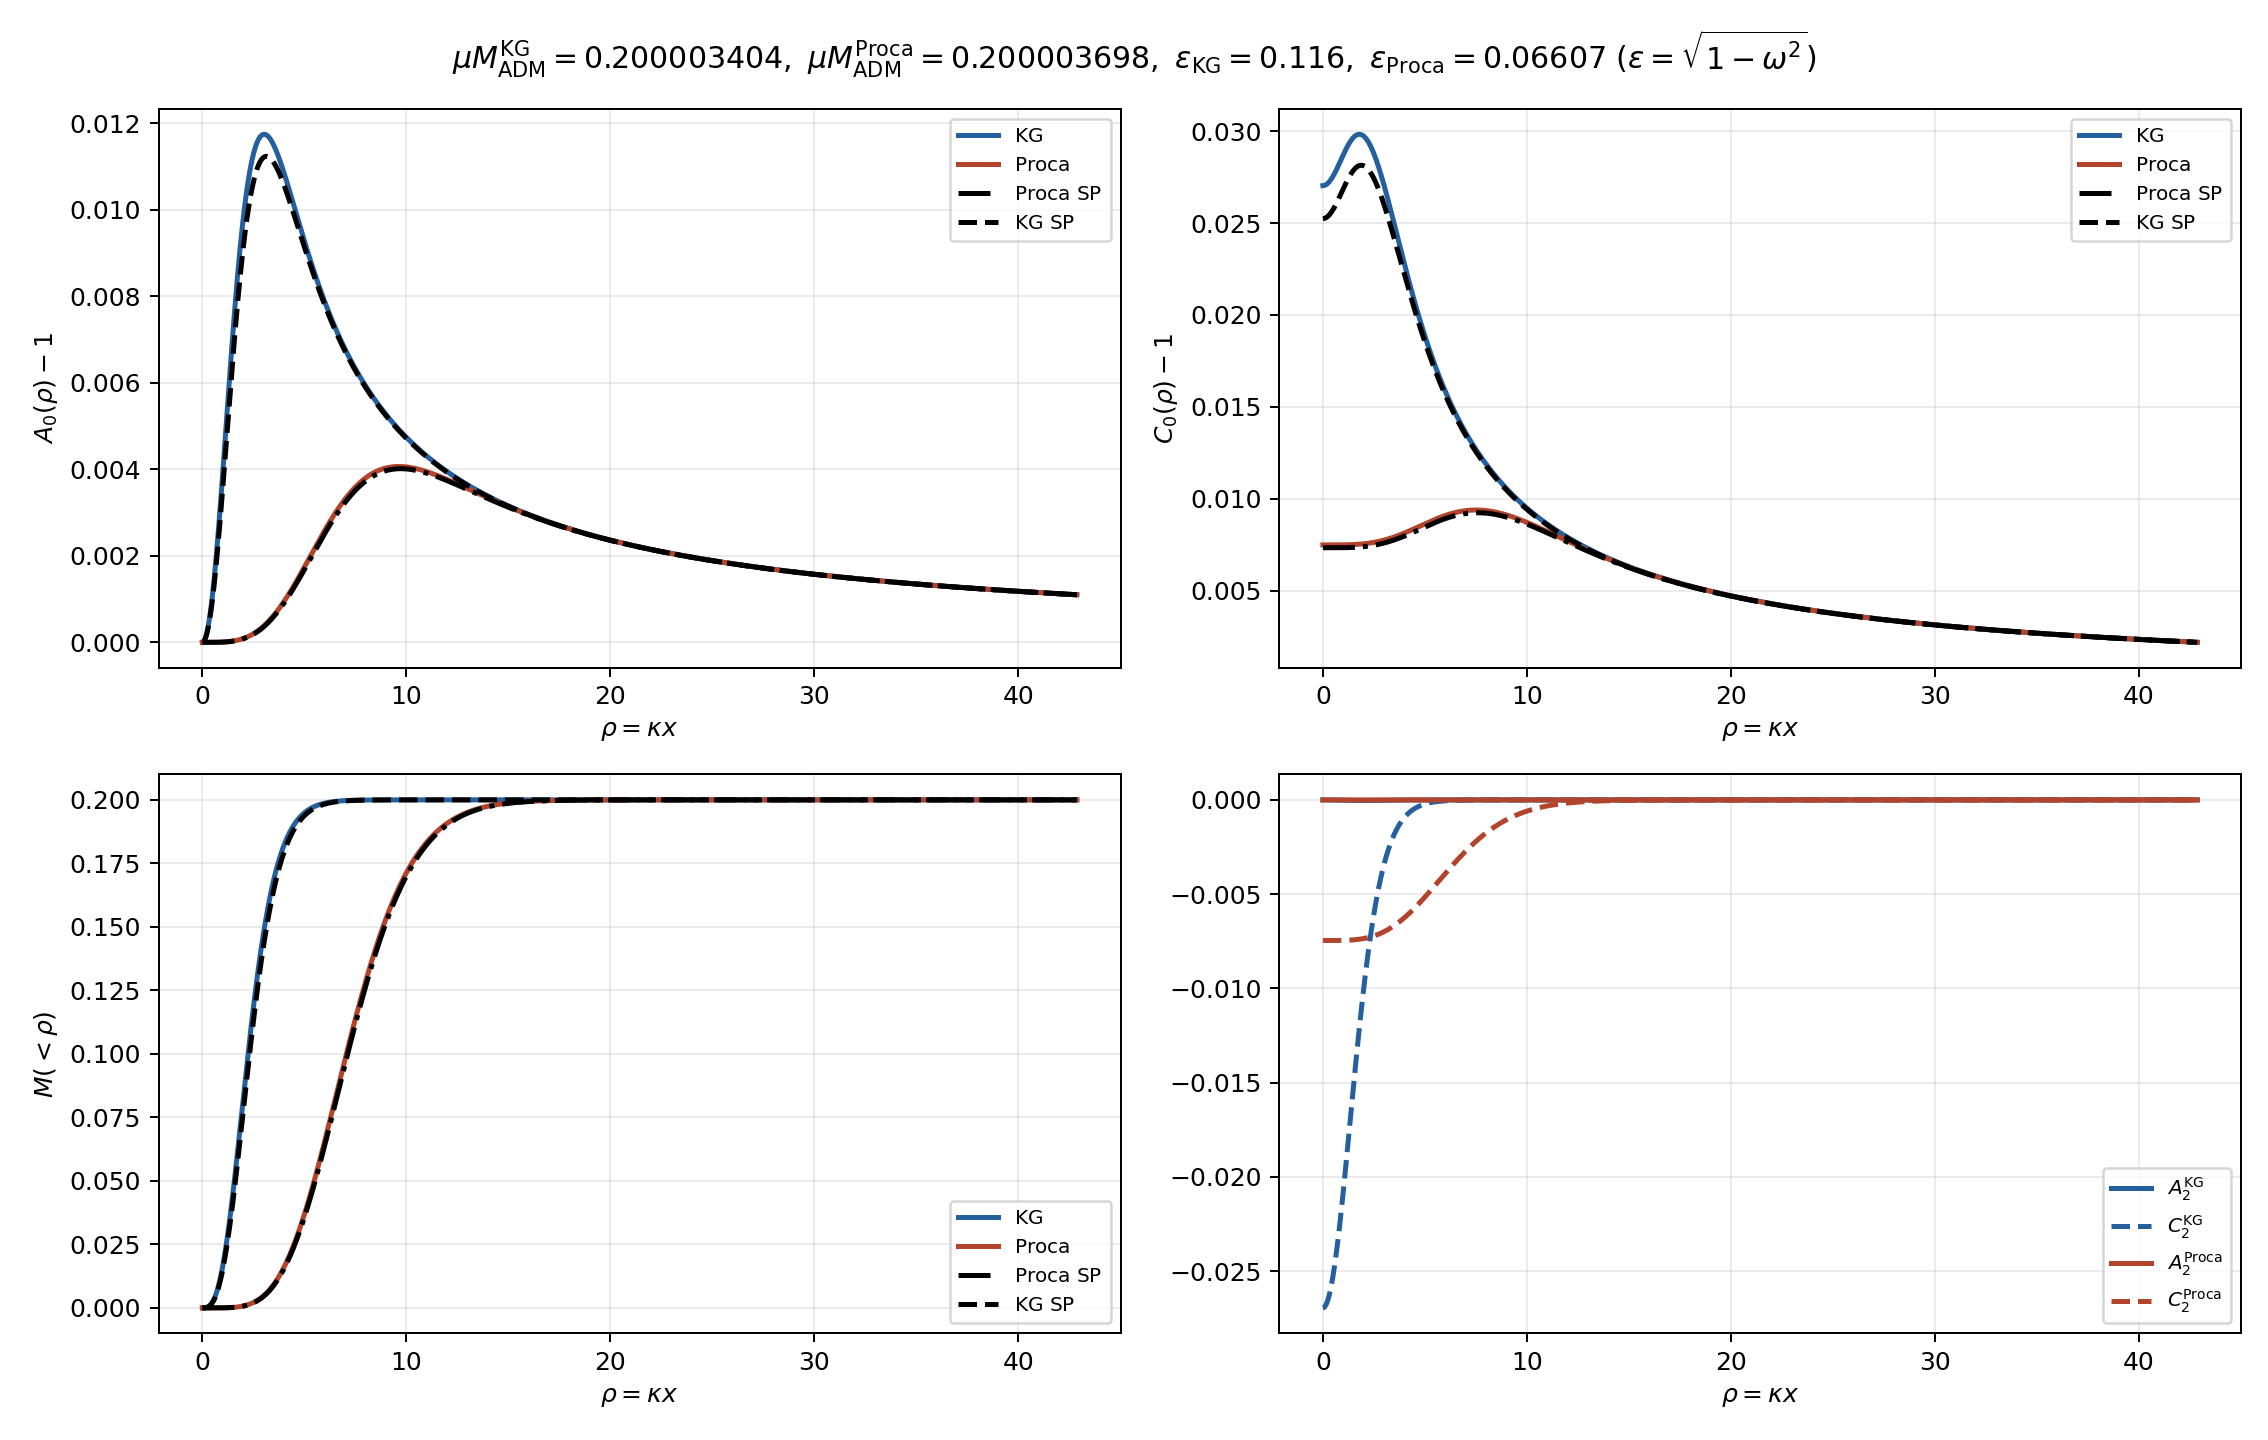

The data file committed next to this chart (first rows):
# x, rho, A0_kg, C0_kg, M0_kg, A0_proca, C0_proca, M0_proca, A0_proca_sp, C0_proca_sp, M0_proca_sp, A0_kg_sp, C0_kg_sp, M0_kg_sp, A2_kg, C2_kg, A2_proca, C2_proca
1.000000000000000048e-04, 0.000000000000000000e+00, 1.000000000000000000e+00, 1.027034479235110709e+00, 0.000000000000000000e+00, 1.000000000000000000e+00, 1.007497945068734913e+00, 0.000000000000000000e+00, 1.000000000000000000e+00, 1.007343114462150302e+00, 3.163771914023819179e-29, 1.000000000000589750e+00, 1.025240800988949763e+00, 2.948966711645609675e-17, -0.000000000000000000e+00, -2.695107600799657652e-02, 8.807476253223246189e-17, -7.459297206774478765e-03
2.598962344879449105e-01, 3.063441073447138382e-02, 1.000004442835477736e+00, 1.027036581957566419e+00, 5.773355405554360595e-07, 1.000000000846999804e+00, 1.007497944246172672e+00, 1.100660297874168929e-10, 1.000000000008272716e+00, 1.007343114467797562e+00, 1.075035355594401382e-12, 1.000003983019534859e+00, 1.025242604533250335e+00, 5.175858895008791502e-07, -2.841752336572486179e-08, -2.694430450903226998e-02, 8.331588015398371134e-10, -7.459298021536797142e-03
5.197924689758898209e-01, 6.126882146894276765e-02, 1.000019784881449603e+00, 1.027043838324284142e+00, 5.141914456378138147e-06, 1.000000002813629774e+00, 1.007497942514842482e+00, 7.312517834050698646e-10, 1.000000000105580877e+00, 1.007343114535646844e+00, 2.744004360963482886e-11, 1.000015924391488342e+00, 1.025248638507962662e+00, 4.138689384315422681e-06, -1.264376018821051328e-07, -2.692091592574134828e-02, 2.664304874303838897e-09, -7.459299679916006273e-03
7.796887034638347869e-01, 9.190323220341414800e-02, 1.000039931585049668e+00, 1.027053363537479447e+00, 1.556648129305785041e-05, 1.000000006005325792e+00, 1.007497939953665433e+00, 2.341142340400007716e-09, 1.000000000469411399e+00, 1.007343114799566841e+00, 1.829973439582846934e-10, 1.000035800389888374e+00, 1.025258559062629304e+00, 1.395657978774967071e-05, -2.550696776242845770e-07, -2.689019883115646020e-02, 5.493109873821788574e-09, -7.459302049848141360e-03
1.039584937951779642e+00, 1.225376429378855353e-01, 1.000072153895768423e+00, 1.027068576428516344e+00, 3.750234568738137011e-05, 1.000000011116897181e+00, 1.007497936496948299e+00, 5.778479375138976158e-09, 1.000000001368880787e+00, 1.007343115472855155e+00, 7.115338754589925102e-10, 1.000063570692507620e+00, 1.025272358921042848e+00, 3.304356721303797445e-05, -4.602911238924435995e-07, -2.684104702482945082e-02, 9.653239148708052854e-09, -7.459305014215441600e-03
1.299481172439724608e+00, 1.531720536723569226e-01, 1.000111841113174416e+00, 1.027087284178640481e+00, 7.265958410869296960e-05, 1.000000018843087535e+00, 1.007497932675438301e+00, 1.224311852461215254e-08, 1.000000003238861179e+00, 1.007343116884254819e+00, 2.104419557987159131e-09, 1.000099186299073795e+00, 1.025290281123611758e+00, 6.444536410515547395e-05, -7.123638948305649838e-07, -2.678047634142497260e-02, 1.513575509053136315e-08, -7.459307686574566387e-03
1.559377406927669574e+00, 1.838064644068282960e-01, 1.000158223748060182e+00, 1.027109120591390701e+00, 1.233457527549167957e-04, 1.000000029021451464e+00, 1.007497928947499233e+00, 2.262769717227152145e-08, 1.000000006817923559e+00, 1.007343119534953813e+00, 5.315858030048422323e-09, 1.000142563383413341e+00, 1.025311681097554439e+00, 1.111550595750421673e-04, -1.006320385935474775e-06, -2.670965742235081528e-02, 2.160834560691247870e-08, -7.459309523441115877e-03
1.819273641415614540e+00, 2.144408751412996972e-01, 1.000215620891834689e+00, 1.027136069259078965e+00, 1.960944204728754133e-04, 1.000000041910203530e+00, 1.007497925500385527e+00, 3.812306267825935931e-08, 1.000000012612708211e+00, 1.007343123844668398e+00, 1.147298374331176682e-08, 1.000193633155727513e+00, 1.025337110301431709e+00, 1.761358481596522459e-04, -1.368373698379987859e-06, -2.662194184967488220e-02, 2.907341218789696199e-08, -7.459310208161684316e-03
2.079169875903559284e+00, 2.450752858757710706e-01, 1.000280941057948736e+00, 1.027166653236903926e+00, 2.919800631079141374e-04, 1.000000060861583773e+00, 1.007497923699957720e+00, 6.327078198124540798e-08, 1.000000021335193612e+00, 1.007343130370657702e+00, 2.217974594876372729e-08, 1.000252284447237017e+00, 1.025366141546083965e+00, 2.622711114270187180e-04, -1.778442554188458672e-06, -2.652202664664205303e-02, 3.817350006659977965e-08, -7.459307002118709812e-03
2.339066110391504694e+00, 2.757096966102424718e-01, 1.000352686520049605e+00, 1.027200171191773981e+00, 4.123331189870824728e-04, 1.000000084602853390e+00, 1.007497923750753754e+00, 9.894582529301534345e-08, 1.000000033787475040e+00, 1.007343139748253069e+00, 3.951556885015026264e-08, 1.000318402832519382e+00, 1.025398754054073658e+00, 3.723826374992549233e-04, -2.227128978223229297e-06, -2.641220272938054128e-02, 4.824919452149571916e-08, -7.459300011803671193e-03
2.598962344879449216e+00, 3.063441073447138452e-01, 1.000434247536053478e+00, 1.027238127168761617e+00, 5.640515592799711687e-04, 1.000000113583372485e+00, 1.007497925990438636e+00, 1.475994373112929931e-07, 1.000000051447067939e+00, 1.007343152976728273e+00, 6.685449619725833995e-08, 1.000391881559825391e+00, 1.025435101724546882e+00, 5.092427088194701607e-04, -2.733807704046876473e-06, -2.628719435405498656e-02, 5.929771102798853931e-08, -7.459288670187927406e-03
2.858858579367394182e+00, 3.369785180791852186e-01, 1.000523988207689285e+00, 1.027279714455034076e+00, 7.486118277500022683e-04, 1.000000150801367393e+00, 1.007497932078450065e+00, 2.155598589433180348e-07, 1.000000075563121094e+00, 1.007343170953150624e+00, 1.080121383555445270e-07, 1.000472527494434161e+00, 1.025474510218247204e+00, 6.754446407251669124e-04, -3.287310729013231625e-06, -2.614946006372659976e-02, 7.164180050041589796e-08, -7.459269961243298643e-03
3.118754813855339147e+00, 3.676129288136565920e-01, 1.000619762654808564e+00, 1.027323954311147203e+00, 9.658452867270314471e-04, 1.000000198255591277e+00, 1.007497943535742069e+00, 3.091552285482249205e-07, 1.000000106910088782e+00, 1.007343194383941487e+00, 1.667131770723200160e-07, 1.000560244269733445e+00, 1.025517478882800093e+00, 8.736322565830529274e-04, -3.874779028375923697e-06, -2.600231040665971702e-02, 8.525771455925677543e-08, -7.459241336549253878e-03
3.378651048343284113e+00, 3.982473395481279654e-01, 1.000724066786002231e+00, 1.027371896583036515e+00, 1.222299476345136554e-03, 1.000000254576438596e+00, 1.007497959906257012e+00, 4.300623660427520102e-07, 1.000000146719989935e+00, 1.007343224237438051e+00, 2.478578237329279625e-07, 1.000654822638281427e+00, 1.025563494703970013e+00, 1.106208596654364822e-03, -4.509217766953161335e-06, -2.584179975401898130e-02, 9.982394840282063078e-08, -7.459203781831500769e-03
3.638547282831229079e+00, 4.288817502825993944e-01, 1.000836583257258994e+00, 1.027423306716337192e+00, 1.520701675220165324e-03, 1.000000320429468070e+00, 1.007497981676880761e+00, 5.829486983616992720e-07, 1.000000196311883194e+00, 1.007343261557277936e+00, 3.571450347071073168e-07, 1.000756092577220091e+00, 1.025612535676235115e+00, 1.375539296206371338e-03, -5.186785825499733109e-06, -2.566832149215534861e-02, 1.153437215158672425e-07, -7.459156473290437864e-03
3.898443517319174045e+00, 4.595161610170707678e-01, 1.000954633121617920e+00, 1.027477011180074840e+00, 1.859016973018605802e-03, 1.000000405237704504e+00, 1.007498014781603279e+00, 7.898978309820798724e-07, 1.000000259038930972e+00, 1.007343308408780835e+00, 5.049243207195875742e-07, 1.000863902954893137e+00, 1.025664676225098937e+00, 1.683938437048206060e-03, -5.892518557456287536e-06, -2.548606060684877050e-02, 1.324151598545058748e-07, -7.459088991069799147e-03
4.158339751807118567e+00, 4.901505717515421412e-01, 1.001079890879871037e+00, 1.027533658578334785e+00, 2.242854548518970117e-03, 1.000000503591268686e+00, 1.007498056308949952e+00, 1.047051268394010017e-06, 1.000000335488981040e+00, 1.007343365501009780e+00, 6.975385832837894748e-07, 1.000977949115556820e+00, 1.025719216301264280e+00, 2.033322341232057535e-03, -6.633971217012967670e-06, -2.529231049219973076e-02, 1.504078138482813837e-07, -7.459006668187588389e-03
4.418235986295064421e+00, 5.207849824860135701e-01, 1.001213155997101811e+00, 1.027593442842257510e+00, 2.676757417378667313e-03, 1.000000616264332454e+00, 1.007498106838938590e+00, 1.361399786319284906e-06, 1.000000426966776379e+00, 1.007343433951982226e+00, 9.432199882088626623e-07, 1.001098138571897556e+00, 1.025776621369937969e+00, 2.425917678148262896e-03, -7.412363136827557611e-06, -2.508565563644739663e-02, 1.693168559040132078e-07, -7.458908525907085446e-03
4.678132220783009387e+00, 5.514193932204849435e-01, 1.001351360954712444e+00, 1.027655098733191608e+00, 3.156656829287703050e-03, 1.000000750282944662e+00, 1.007498171043852420e+00, 1.754960092441753731e-06, 1.000000535199511154e+00, 1.007343515119884847e+00, 1.251867038610877728e-06, 1.001224159348445442e+00, 1.025836296084350341e+00, 2.863389645667659134e-03, -8.212259802950661289e-06, -2.487097215793238406e-02, 1.894432907844470369e-07, -7.458786464672835168e-03
4.938028455270953465e+00, 5.820538039549563170e-01, 1.001495464882804720e+00, 1.027718949946510252e+00, 3.686810576826972038e-03, 1.000000908699535840e+00, 1.007498251239538956e+00, 2.243590043762130585e-06, 1.000000662389396222e+00, 1.007343610626370900e+00, 1.635448843281762845e-06, 1.001355813422655672e+00, 1.025898235093950506e+00, 3.347522630556223466e-03, -9.037034643469598062e-06, -2.464665901072986623e-02, 2.107499840984690883e-07, -7.458636582256232203e-03
5.197924689758898431e+00, 6.126882146894276904e-01, 1.001647129155319949e+00, 1.027785438726157130e+00, 4.273787172374416202e-03, 1.000001087305134151e+00, 1.007498344831517345e+00, 2.825862028360173469e-06, 1.000000813780743902e+00, 1.007343723577361461e+00, 2.114985510236653627e-06, 1.001492916195805716e+00, 1.025962443075880692e+00, 3.880032976960014462e-03, -9.890229835553841491e-06, -2.440981758228728815e-02, 2.329363970186722057e-07, -7.458463455866527932e-03
5.457820924246843397e+00, 6.433226254238990638e-01, 1.001803064669422483e+00, 1.027853326228904907e+00, 4.911546204838068523e-03, 1.000001287250290138e+00, 1.007498452662176192e+00, 3.512786262304077196e-06, 1.000000988501903443e+00, 1.007343854109589598e+00, 2.697533185904001420e-06, 1.001635064016254795e+00, 1.026028208003060049e+00, 4.461943300199542640e-03, -1.075773134515799963e-05, -2.416580171744690808e-02, 2.560060425284670484e-07, -7.458265653926273754e-03
5.717717158734788363e+00, 6.739570361583704372e-01, 1.001963647668720148e+00, 1.027922705710637041e+00, 5.602789080858480882e-03, 1.000001526950522468e+00, 1.007498587400201595e+00, 4.365328935771425921e-06, 1.000001188663336649e+00, 1.007344003874900418e+00, 3.398220377956575102e-06, 1.001782194552242045e+00, 1.026095976916769015e+00, 5.095042185778850784e-03, -1.164022577235584177e-05, -2.391394778997110726e-02, 2.804940157240002454e-07, -7.458021357593923664e-03
5.977613393222733329e+00, 7.045914468928418106e-01, 1.002131107049412106e+00, 1.027994061797784520e+00, 6.355921870574654520e-03, 1.000001793654917703e+00, 1.007498740625172085e+00, 5.360878213839941006e-06, 1.000001416452582781e+00, 1.007344174591581210e+00, 4.233502965066231048e-06, 1.001933895160968202e+00, 1.026165081524250455e+00, 5.780038807645750988e-03, -1.254060503552051318e-05, -2.365025347096024605e-02, 3.058189432480579913e-07, -7.457745184872034347e-03
6.237509627710678295e+00, 7.352258576273131840e-01, 1.002302113776459835e+00, 1.028066309010027490e+00, 7.163237833875226931e-03, 1.000002088428670666e+00, 1.007498913131308793e+00, 6.513283367548321146e-06, 1.000001676330586564e+00, 1.007344369104705262e+00, 5.228064086616433657e-06, 1.002089972373641613e+00, 1.026235553360114849e+00, 6.518111401119172643e-03, -1.344788574187652523e-05, -2.338031596008089200e-02, 3.319741161048340676e-07, -7.457435784987669590e-03
6.497405862198623261e+00, 7.658602683617845575e-01, 1.002476628737489106e+00, 1.028139420013123528e+00, 8.025953731069618638e-03, 1.000002423922702111e+00, 1.007499113780773836e+00, 7.874585699638927819e-06, 1.000001972688424612e+00, 1.007344590192791767e+00, 6.408678667192928647e-06, 1.002250216329400256e+00, 1.026307336742170229e+00, 7.310284384929826088e-03, -1.436167557860986139e-05, -2.310418570349547646e-02, 3.592284947810935608e-07, -7.457077934903559406e-03
6.757302096686568227e+00, 7.964946790962559309e-01, 1.002657081092678704e+00, 1.028213692388934009e+00, 8.953559485690336731e-03, 1.000002803847195310e+00, 1.007499345376358546e+00, 9.473194704598209023e-06, 1.000002304758977001e+00, 1.007344838191650993e+00, 7.786976333576226095e-06, 1.002414148804133598e+00, 1.026379728643350919e+00, 8.156566387942973395e-03, -1.528120281430278861e-05, -2.281725991652279809e-02, 3.875338332785558482e-07, -7.456666866963407997e-03
7.017198331174513193e+00, 8.271290898307274153e-01, 1.002840338245023499e+00, 1.028288332812635764e+00, 9.937382867859931301e-03, 1.000003219695615009e+00, 1.007499602101982417e+00, 1.129658497681212429e-05, 1.000002675076123726e+00, 1.007345115082027620e+00, 9.385769855875032057e-06, 1.002581756546695013e+00, 1.026453168641359381e+00, 9.058348865483883267e-03, -1.620035882482896792e-05, -2.252504568952760564e-02, 4.166198158908715593e-07, -7.456212603344943707e-03
7.277094565662458159e+00, 8.577635005651987887e-01, 1.003026343215658756e+00, 1.028363310070637526e+00, 1.097826887472116812e-02, 1.000003673207735089e+00, 1.007499885229337977e+00, 1.336509093093941214e-05, 1.000003086243576478e+00, 1.007345422904595944e+00, 1.122944317919507385e-05, 1.002752535004396206e+00, 1.026526930392119397e+00, 1.001522876114391974e-02, -1.711875733269049461e-05, -2.222762571402047901e-02, 4.464895254993901850e-07, -7.455712968308466151e-03
7.536990800150403125e+00, 8.883979112996701621e-01, 1.003216643806686070e+00, 1.028438491232606333e+00, 1.208304055162057536e-02, 1.000004194222041454e+00, 1.007500215927944920e+00, 1.580584017710479734e-05, 1.000003546314932157e+00, 1.007345766314556412e+00, 1.336427150897766203e-05, 1.002926328104902787e+00, 1.026601101281317430e+00, 1.102785400243710273e-02, -1.803061830782847554e-05, -2.192173134647627808e-02, 4.775989251789803976e-07, -7.455131612476665129e-03
7.796887034638348091e+00, 9.190323220341415356e-01, 1.003409243534175488e+00, 1.028513521821815990e+00, 1.324558592659226368e-02, 1.000004759812805899e+00, 1.007500578179660211e+00, 1.855577305501782798e-05, 1.000004056399051544e+00, 1.007346146598536496e+00, 1.581364258641308504e-05, 1.003102906524777849e+00, 1.026675574292714277e+00, 1.209650582636727888e-02, -1.893478535569632364e-05, -2.161103113402457546e-02, 5.094339869536517203e-07, -7.454496058213419887e-03
8.056783269126292168e+00, 9.496667327686129090e-01, 1.003603818279969362e+00, 1.028588361079375346e+00, 1.446546052046253188e-02, 1.000005371289556910e+00, 1.007500972954092022e+00, 2.163754169640389537e-05, 1.000004616750370001e+00, 1.007346564721767201e+00, 1.859807856896238872e-05, 1.003281749591144578e+00, 1.026749680180270907e+00, 1.322017259969813542e-02, -1.983136646310776078e-05, -2.129613823114866189e-02, 5.419863471321433683e-07, -7.453804637601397533e-03
8.316679503614237134e+00, 9.803011435030842824e-01, 1.003801203051724267e+00, 1.028662566355611485e+00, 1.574683683046051649e-02, 1.000006048323211161e+00, 1.007501414308227261e+00, 2.515083072053039115e-05, 1.000005230274705115e+00, 1.007347022950040083e+00, 2.174925921883564411e-05, 1.003462903688625563e+00, 1.026823856696098547e+00, 1.439993006509101246e-02, -2.071145450561159195e-05, -2.097490451101211364e-02, 5.754835324349543993e-07, -7.453033197025287979e-03
8.576575738102183877e+00, 1.010935554237555767e+00, 1.004000223029579475e+00, 1.028736003829051615e+00, 1.708576103646868710e-02, 1.000006794764273010e+00, 1.007501905131524600e+00, 2.913770722113607369e-05, 1.000005899939225396e+00, 1.007347523601447747e+00, 2.530063780846031116e-05, 1.003645787090629016e+00, 1.026897338868231424e+00, 1.563418455388704276e-02, -2.157579793044771797e-05, -2.064956758347053639e-02, 6.098692032866208765e-07, -7.452176743927514668e-03
8.836471972590128843e+00, 1.041569964972027140e+00, 1.004200452316733161e+00, 1.028808735636631333e+00, 1.848096118826813086e-02, 1.000007596585323677e+00, 1.007502435494460613e+00, 3.356325168416300284e-05, 1.000006638941593140e+00, 1.007348073778632003e+00, 2.933241065788888205e-05, 1.003830309851143410e+00, 1.026970284340319672e+00, 1.692321282298211993e-02, -2.242641283589788477e-05, -2.032105349049849463e-02, 6.449113230359707933e-07, -7.451252318512007790e-03
9.096368207078073809e+00, 1.072204375706498514e+00, 1.004402188675986851e+00, 1.028880133004570263e+00, 1.993421040160846952e-02, 1.000008456237071020e+00, 1.007503007182277033e+00, 3.846019779355041278e-05, 1.000007442125033563e+00, 1.007348671920193617e+00, 3.384815477377889500e-05, 1.004016227271228079e+00, 1.027042543652010309e+00, 1.826654103119999470e-02, -2.325303732470389395e-05, -1.998810901372401194e-02, 6.806116691090241224e-07, -7.450256839518157835e-03
9.356264441566018775e+00, 1.102838786440969887e+00, 1.004604760351945458e+00, 1.028950066343169434e+00, 2.144293817986013193e-02, 1.000009416819239272e+00, 1.007503651148096591e+00, 4.405271066424061474e-05, 1.000008311989189158e+00, 1.007349320167381768e+00, 3.888458444429935526e-05, 1.004203113391313629e+00, 1.027113671969134945e+00, 1.966272018350922329e-02, -2.405556965875662104e-05, -1.965195998065379784e-02, 7.173340106096139726e-07, -7.449137001258694310e-03
9.616160676053963741e+00, 1.133473197175441260e+00, 1.004807800586053013e+00, 1.029018807164645111e+00, 2.300568472246468377e-02, 1.000010442889546658e+00, 1.007504342092279126e+00, 5.020972756700966411e-05, 1.000009251752620454e+00, 1.007350021020660957e+00, 4.448316986629847764e-05, 1.004390763512775786e+00, 1.027183597163920048e+00, 2.111114371470352094e-02, -2.483911012380220489e-05, -1.931362977585168381e-02, 7.546474788909674952e-07, -7.447936266953904781e-03
9.876056910541906930e+00, 1.164107607909912634e+00, 1.005011244646111690e+00, 1.029085660938587665e+00, 2.462228038805410260e-02, 1.000011535944117291e+00, 1.007505081111966128e+00, 5.696416317435872825e-05, 1.000010267456310276e+00, 1.007350778300681871e+00, 5.070099142349669707e-05, 1.004578988985312282e+00, 1.027252260098084680e+00, 2.261117790584434711e-02, -2.559360538214607537e-05, -1.897253191218779139e-02, 7.925423413316200660e-07, -7.446652719553256174e-03
1.013595314502985190e+01, 1.194742018644384007e+00, 1.005214614980234344e+00, 1.029150298298007637e+00, 2.629045196983408050e-02, 1.000012723798844094e+00, 1.007505888235880942e+00, 6.448309398561724798e-05, 1.000011370804310795e+00, 1.007351598346776900e+00, 5.762696985737303509e-05, 1.004767357400063732e+00, 1.027319220735356975e+00, 2.416085561632911466e-02, -2.631580202226754258e-05, -1.862929414358304239e-02, 8.311965698645797904e-07, -7.445251781511476145e-03
1.039584937951779686e+01, 1.225376429378855381e+00, 1.005417753793157232e+00, 1.029213295588938593e+00, 2.800932855844531083e-02, 1.000014009837540963e+00, 1.007506765974391261e+00, 7.282106024257287906e-05, 1.000012555328430253e+00, 1.007352479163891923e+00, 6.526165163560856161e-05, 1.004955819628361446e+00, 1.027384623935920560e+00, 2.575997720425191734e-02, -2.701475601838670401e-05, -1.828483192048339576e-02, 8.705493481032336630e-07, -7.443728990784627235e-03
1.065574561400574183e+01, 1.256010840113326754e+00, 1.005620400878984855e+00, 1.029274004369155060e+00, 2.977741997022361614e-02, 1.000015373573549082e+00, 1.007507699625225017e+00, 8.190718525228028594e-05, 1.000013824451762678e+00, 1.007353423395748848e+00, 7.365492061801509941e-05, 1.005143990372872498e+00, 1.027448102292931820e+00, 2.740652642711144046e-02, -2.768190418361080781e-05, -1.793900328925366466e-02, 9.104135128167991571e-07, -7.442109638970687696e-03
1.091564184849368679e+01, 1.286645250847798128e+00, 1.005821985872822788e+00, 1.029331713020069206e+00, 3.159143144975878892e-02, 1.000016818296544985e+00, 1.007508691572738702e+00, 9.178970704712749581e-05, 1.000015181639797746e+00, 1.007354433721559861e+00, 8.285867135276549277e-05, 1.005331672271609467e+00, 1.027509566099448435e+00, 2.909931248521636926e-02, -2.830910335722951283e-05, -1.759223104734201903e-02, 9.507885682065695240e-07, -7.440389566207242060e-03
1.117553808298163176e+01, 1.317279661582269501e+00, 1.006022693100294463e+00, 1.029387383010794466e+00, 3.345194724038969003e-02, 1.000018401539103818e+00, 1.007509783293044414e+00, 1.028216584436011531e-04, 1.000016638256150614e+00, 1.007355516371726489e+00, 9.297073262304114401e-05, 1.005518717440499143e+00, 1.027568986001293316e+00, 3.083731846275618999e-02, -2.890989383837381751e-05, -1.724513480485258959e-02, 9.919364949034006749e-07, -7.438496879726922556e-03
1.143543431746957673e+01, 1.347914072316740874e+00, 1.006222220354605623e+00, 1.029440510955302868e+00, 3.535689767854604398e-02, 1.000020073593633985e+00, 1.007510939008802175e+00, 1.147728268551195482e-04, 1.000018199256014650e+00, 1.007356674554122034e+00, 1.040581983914760705e-04, 1.005704681372040499e+00, 1.027625920932774051e+00, 3.261775456603077661e-02, -2.947815878370962152e-05, -1.689780829414097227e-02, 1.033522402026529374e-06, -7.436493317366309197e-03
1.169533055195752169e+01, 1.378548483051212248e+00, 1.006419649177314968e+00, 1.029489849290926351e+00, 3.730050343198009627e-02, 1.000021836076390613e+00, 1.007512159889827563e+00, 1.276872774838755842e-04, 1.000019860279911077e+00, 1.007357907407765873e+00, 1.161362692075399550e-04, 1.005889580580555887e+00, 1.027680557522272053e+00, 3.444029585099606799e-02, -2.999974714394312091e-05, -1.655082912609494653e-02, 1.075535524591176928e-06, -7.434376791439531451e-03
1.195522678644546666e+01, 1.409182893785683621e+00, 1.006615618188150041e+00, 1.029536806642806335e+00, 3.928570863733829577e-02, 1.000023725744533465e+00, 1.007513472438147151e+00, 1.418199635030838819e-04, 1.000021624937853293e+00, 1.007359217704784315e+00, 1.292655181395926359e-04, 1.006073065547141931e+00, 1.027732582421884366e+00, 3.630243795251542060e-02, -3.049285937430527079e-05, -1.620435626011822519e-02, 1.118097757813391501e-06, -7.432101190933746229e-03
1.221512302093341162e+01, 1.439817304520154995e+00, 1.006809918553045691e+00, 1.029581107487795189e+00, 4.131067411788096055e-02, 1.000025744856761101e+00, 1.007514878285766580e+00, 1.572342482732449456e-04, 1.000023496871066842e+00, 1.007360608242767519e+00, 1.435085853448236188e-04, 1.006254952984649398e+00, 1.027781902858822649e+00, 3.820251009882401350e-02, -3.095444031441888655e-05, -1.585852959627100447e-02, 1.161147844069281266e-06, -7.429663409997679449e-03
1.247501925542135659e+01, 1.470451715254626368e+00, 1.007001067594992527e+00, 1.029620848579028358e+00, 4.336562088490530931e-02, 1.000027865851175424e+00, 1.007516357561128340e+00, 1.738086716647061533e-04, 1.000025494372248636e+00, 1.007362088164585723e+00, 1.590213923527202401e-04, 1.006435164363924217e+00, 1.027828552300830145e+00, 4.013939967587824148e-02, -3.136383863115578243e-05, -1.551439797057051900e-02, 1.204548413875858150e-06, -7.427097840572836722e-03
1.273491548990930156e+01, 1.501086125989097741e+00, 1.007190246452792426e+00, 1.029657927521604899e+00, 4.545674526258596665e-02, 1.000030092978271501e+00, 1.007517913324437187e+00, 1.916100014481305865e-04, 1.000027612208168826e+00, 1.007363656203273283e+00, 1.758195687600855696e-04, 1.006613256069837092e+00, 1.027872103912849555e+00, 4.210962858125308350e-02, -3.174375389245469330e-05, -1.517152218363225849e-02, 1.248295706328303474e-06, -7.424399074330246748e-03
1.299481172439724652e+01, 1.531720536723569115e+00, 1.007377429570478489e+00, 1.029692330659932598e+00, 4.758311307373853244e-02, 1.000032498663404823e+00, 1.007519597736194150e+00, 2.111501440223287947e-04, 1.000029849691453476e+00, 1.007365313251515015e+00, 1.939455602351881024e-04, 1.006789310154625250e+00, 1.027912781728385738e+00, 4.411290359894717156e-02, -3.209415260178086318e-05, -1.482994023956074776e-02, 1.292544095580415229e-06, -7.421475851230228959e-03
1.325470795888519149e+01, 1.562354947458040488e+00, 1.007560470414157860e+00, 1.029721507742557662e+00, 4.972993200609728687e-02, 1.000035017853738495e+00, 1.007521363893482569e+00, 2.320675858166114467e-04, 1.000032210544402389e+00, 1.007367062146742098e+00, 2.134706796245711938e-04, 1.006963026141560302e+00, 1.027950333698457452e+00, 4.614643900823268280e-02, -3.238895078395188389e-05, -1.449138519565754124e-02, 1.337064044451250121e-06, -7.418409723490881728e-03
1.351460419337313645e+01, 1.592989358192511862e+00, 1.007741082842616098e+00, 1.029747774716540221e+00, 5.190701879046395045e-02, 1.000037652213185524e+00, 1.007523212979298588e+00, 2.544177997101577417e-04, 1.000034699343664846e+00, 1.007368906093575545e+00, 2.344739476999571279e-04, 1.007134237004678967e+00, 1.027984669799246298e+00, 4.820819466997561947e-02, -3.265391392055423962e-05, -1.415476508900871157e-02, 1.381844132270083918e-06, -7.415198518697356349e-03
1.377450042786107964e+01, 1.623623768926983235e+00, 1.007919271316229937e+00, 1.029771153237282411e+00, 5.411346386467308367e-02, 1.000040447861743953e+00, 1.007525178158959367e+00, 2.785632771600390694e-04, 1.000037340324520185e+00, 1.007370856423393413e+00, 2.571721580396584103e-04, 1.007302926845760283e+00, 1.028015871318305186e+00, 5.029708448078121924e-02, -3.288940188815283927e-05, -1.382009342252027949e-02, 1.426945540387854981e-06, -7.411783922682413893e-03
1.403439666234902639e+01, 1.654258179661454831e+00, 1.008092904564827696e+00, 1.029789307645773144e+00, 5.633361384601623389e-02, 1.000043405265572227e+00, 1.007527259688661303e+00, 3.045701371896881505e-04, 1.000040117171645315e+00, 1.007372907350808644e+00, 2.815101499211654953e-04, 1.007468692896347440e+00, 1.028043571211190610e+00, 5.240929932830414723e-02, -3.307331471503086409e-05, -1.348929673067474425e-02, 1.472310815279460123e-06, -7.408165031985312378e-03
1.429429289683697135e+01, 1.684892590395926204e+00, 1.008263461122252291e+00, 1.029804065848304973e+00, 5.857612527762552646e-02, 1.000046489517165016e+00, 1.007529432411836012e+00, 3.322519412626690860e-04, 1.000043033633550849e+00, 1.007375061707748598e+00, 3.075676811948438775e-04, 1.007631649220227965e+00, 1.028067990781622809e+00, 5.454451461992829847e-02, -3.322496929299328033e-05, -1.316125583878819706e-02, 1.517855471765094629e-06, -7.404385774846028792e-03
1.455418913132491632e+01, 1.715527001130397577e+00, 1.008431243773916242e+00, 1.029815786841338232e+00, 6.084198464471279183e-02, 1.000049705930439181e+00, 1.007531700121944818e+00, 3.616967778049949458e-04, 1.000046093467417130e+00, 1.007377322331705516e+00, 3.354265212541237369e-04, 1.007791561415852577e+00, 1.028088952153484170e+00, 5.669992923732636997e-02, -3.334804244530457484e-05, -1.283572552877699710e-02, 1.563571541328874673e-06, -7.400439343535957469e-03
1.481408536581286128e+01, 1.746161411864868951e+00, 1.008594258209488004e+00, 1.029822419126034116e+00, 6.311560557424313045e-02, 1.000053141557939451e+00, 1.007534125239553768e+00, 3.936008713300133215e-04, 1.000049308096881084e+00, 1.007379695139427822e+00, 3.652271782107472439e-04, 1.007948280162157761e+00, 1.028106373168030663e+00, 5.887325041680153276e-02, -3.342466437497398462e-05, -1.251464942028741173e-02, 1.609503922166683000e-06, -7.396215201044028034e-03
1.507398160030080625e+01, 1.776795822599340324e+00, 1.008753558438078013e+00, 1.029825205663085663e+00, 6.540298060363437804e-02, 1.000056715638007132e+00, 1.007536649672811313e+00, 4.274409992952583177e-04, 1.000052691047445652e+00, 1.007382186621833542e+00, 3.971319398484923291e-04, 1.008101844141302550e+00, 1.028120370889811452e+00, 6.106352475724925039e-02, -3.346759220370901418e-05, -1.219716701449595833e-02, 1.655534031703334827e-06, -7.391815400710594411e-03
1.533387783478875122e+01, 1.807430233333811698e+00, 1.008909812334703560e+00, 1.029824868257804171e+00, 6.770772382274835299e-02, 1.000060429806740370e+00, 1.007539274556382702e+00, 4.632836409277293357e-04, 1.000056229764738402e+00, 1.007384792894470804e+00, 4.311101715886351301e-04, 1.008251914232980440e+00, 1.028130657680275117e+00, 6.326692237583865508e-02, -3.348354638838706084e-05, -1.188266395174132802e-02, 1.701650197241468573e-06, -7.387237775292523380e-03
... 1,340 more rows
